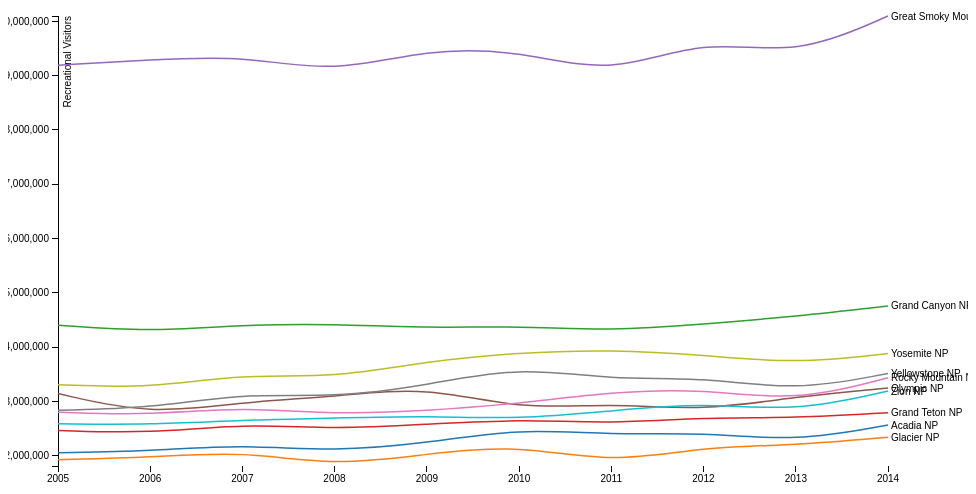
D3 v3 page, settled after 360 driven frames (6 s of simulated time); the page loaded 1 data file(s).



var margin = {top: 20, right: 80, bottom: 30, left: 50},
    width = 960 - margin.left - margin.right,
    height = 500 - margin.top - margin.bottom;

var parseDate = d3.time.format("%Y").parse;

var x = d3.time.scale()
    .range([0, width]);

var y = d3.scale.linear()
    .range([height, 0]);

var color = d3.scale.category10();

var xAxis = d3.svg.axis()
    .scale(x)
    .orient("bottom");

var yAxis = d3.svg.axis()
    .scale(y)
    .orient("left");

var line = d3.svg.line()
    .interpolate("basis")
    .x(function(d) { return x(d.year); })
    .y(function(d) { return y(d.visitation); });

var svg = d3.select("body").append("svg")
    .attr("width", width + margin.left + margin.right)
    .attr("height", height + margin.top + margin.bottom)
  .append("g")
    .attr("transform", "translate(" + margin.left + "," + margin.top + ")");

d3.tsv("data/parkdata_initial_V1.tsv", function(error, data) {
  if (error) throw error;

  color.domain(d3.keys(data[0]).filter(function(key) { return key !== "year"; }));

  data.forEach(function(d) {
    d.year = parseDate(d.year);
  });


  
  var parks = color.domain().map(function(name) {
    return {
      name: name,
      values: data.map(function(d) {
        return {year: d.year, visitation: +d[name]};
      })
    };
  });

  x.domain(d3.extent(data, function(d) { return d.year; }));

  y.domain([
    d3.min(parks, function(c) { return d3.min(c.values, function(v) { return v.visitation; }); }),
    d3.max(parks, function(c) { return d3.max(c.values, function(v) { return v.visitation; }); })
  ]);

  svg.append("g")
      .attr("class", "x axis")
      .attr("transform", "translate(0," + height + ")")
      .call(xAxis);

  svg.append("g")
      .attr("class", "y axis")
      .call(yAxis)
    .append("text")
      .attr("transform", "rotate(-90)")
      .attr("y", 6)
      .attr("dy", ".71em")
      .style("text-anchor", "end")
      .text("Recreational Visitors");

  var park = svg.selectAll(".park")
      .data(parks)
    .enter().append("g")
      .attr("class", "park");

  park.append("path")
      .attr("class", "line")
      .attr("d", function(d) { return line(d.values); })
      .style("stroke", function(d) { return color(d.name); });

  park.append("text")
      .datum(function(d) { return {name: d.name, value: d.values[d.values.length - 1]}; })
      .attr("transform", function(d) { return "translate(" + x(d.value.year) + "," + y(d.value.visitation) + ")"; })
      .attr("x", 3)
      .attr("dy", ".35em")
      .text(function(d) { return d.name; });
});



### data: data/parkdata_initial_V1.tsv
year	Acadia NP	Glacier NP	Grand Canyon NP	Grand Teton NP	Great Smoky Mountains NP	Olympic NP	Rocky Mountain NP	Yellowstone NP	Yosemite NP	Zion NP
2005	2051484	1925101	4401522	2463442	9192477	3142774	2798368	2835651	3304144	2586665
2006	2083588	1964399	4279439	2406476	9289215	2749197	2743676	2870295	3242644	2567350
2007	2202228	2083329	4413668	2588574	9372253	2988686	2895383	3151343	3503428	2657281
2008	2075857	1808027	4425314	2485987	9044010	3081451	2757390	3066580	3431514	2690154
2009	2227698	2031348	4348068	2580081	9491437	3276459	2822325	3295187	3737472	2735402
2010	2504208	2200048	4388386	2669374	9463538	2844563	2955821	3640185	3901408	2665972
2011	2374645	1853564	4298178	2587437	9008830	2966502	3176941	3394326	3951393	2825505
2012	2431052	2162035	4421352	2705256	9685829	2824908	3229617	3447729	3853404	2973607
2013	2254922	2190374	4564840	2688794	9354695	3085340	2991141	3188030	3691191	2807387
2014	2563129	2338528	4756771	2791392	10099276	3243872	3434751	3513484	3882642	3189696